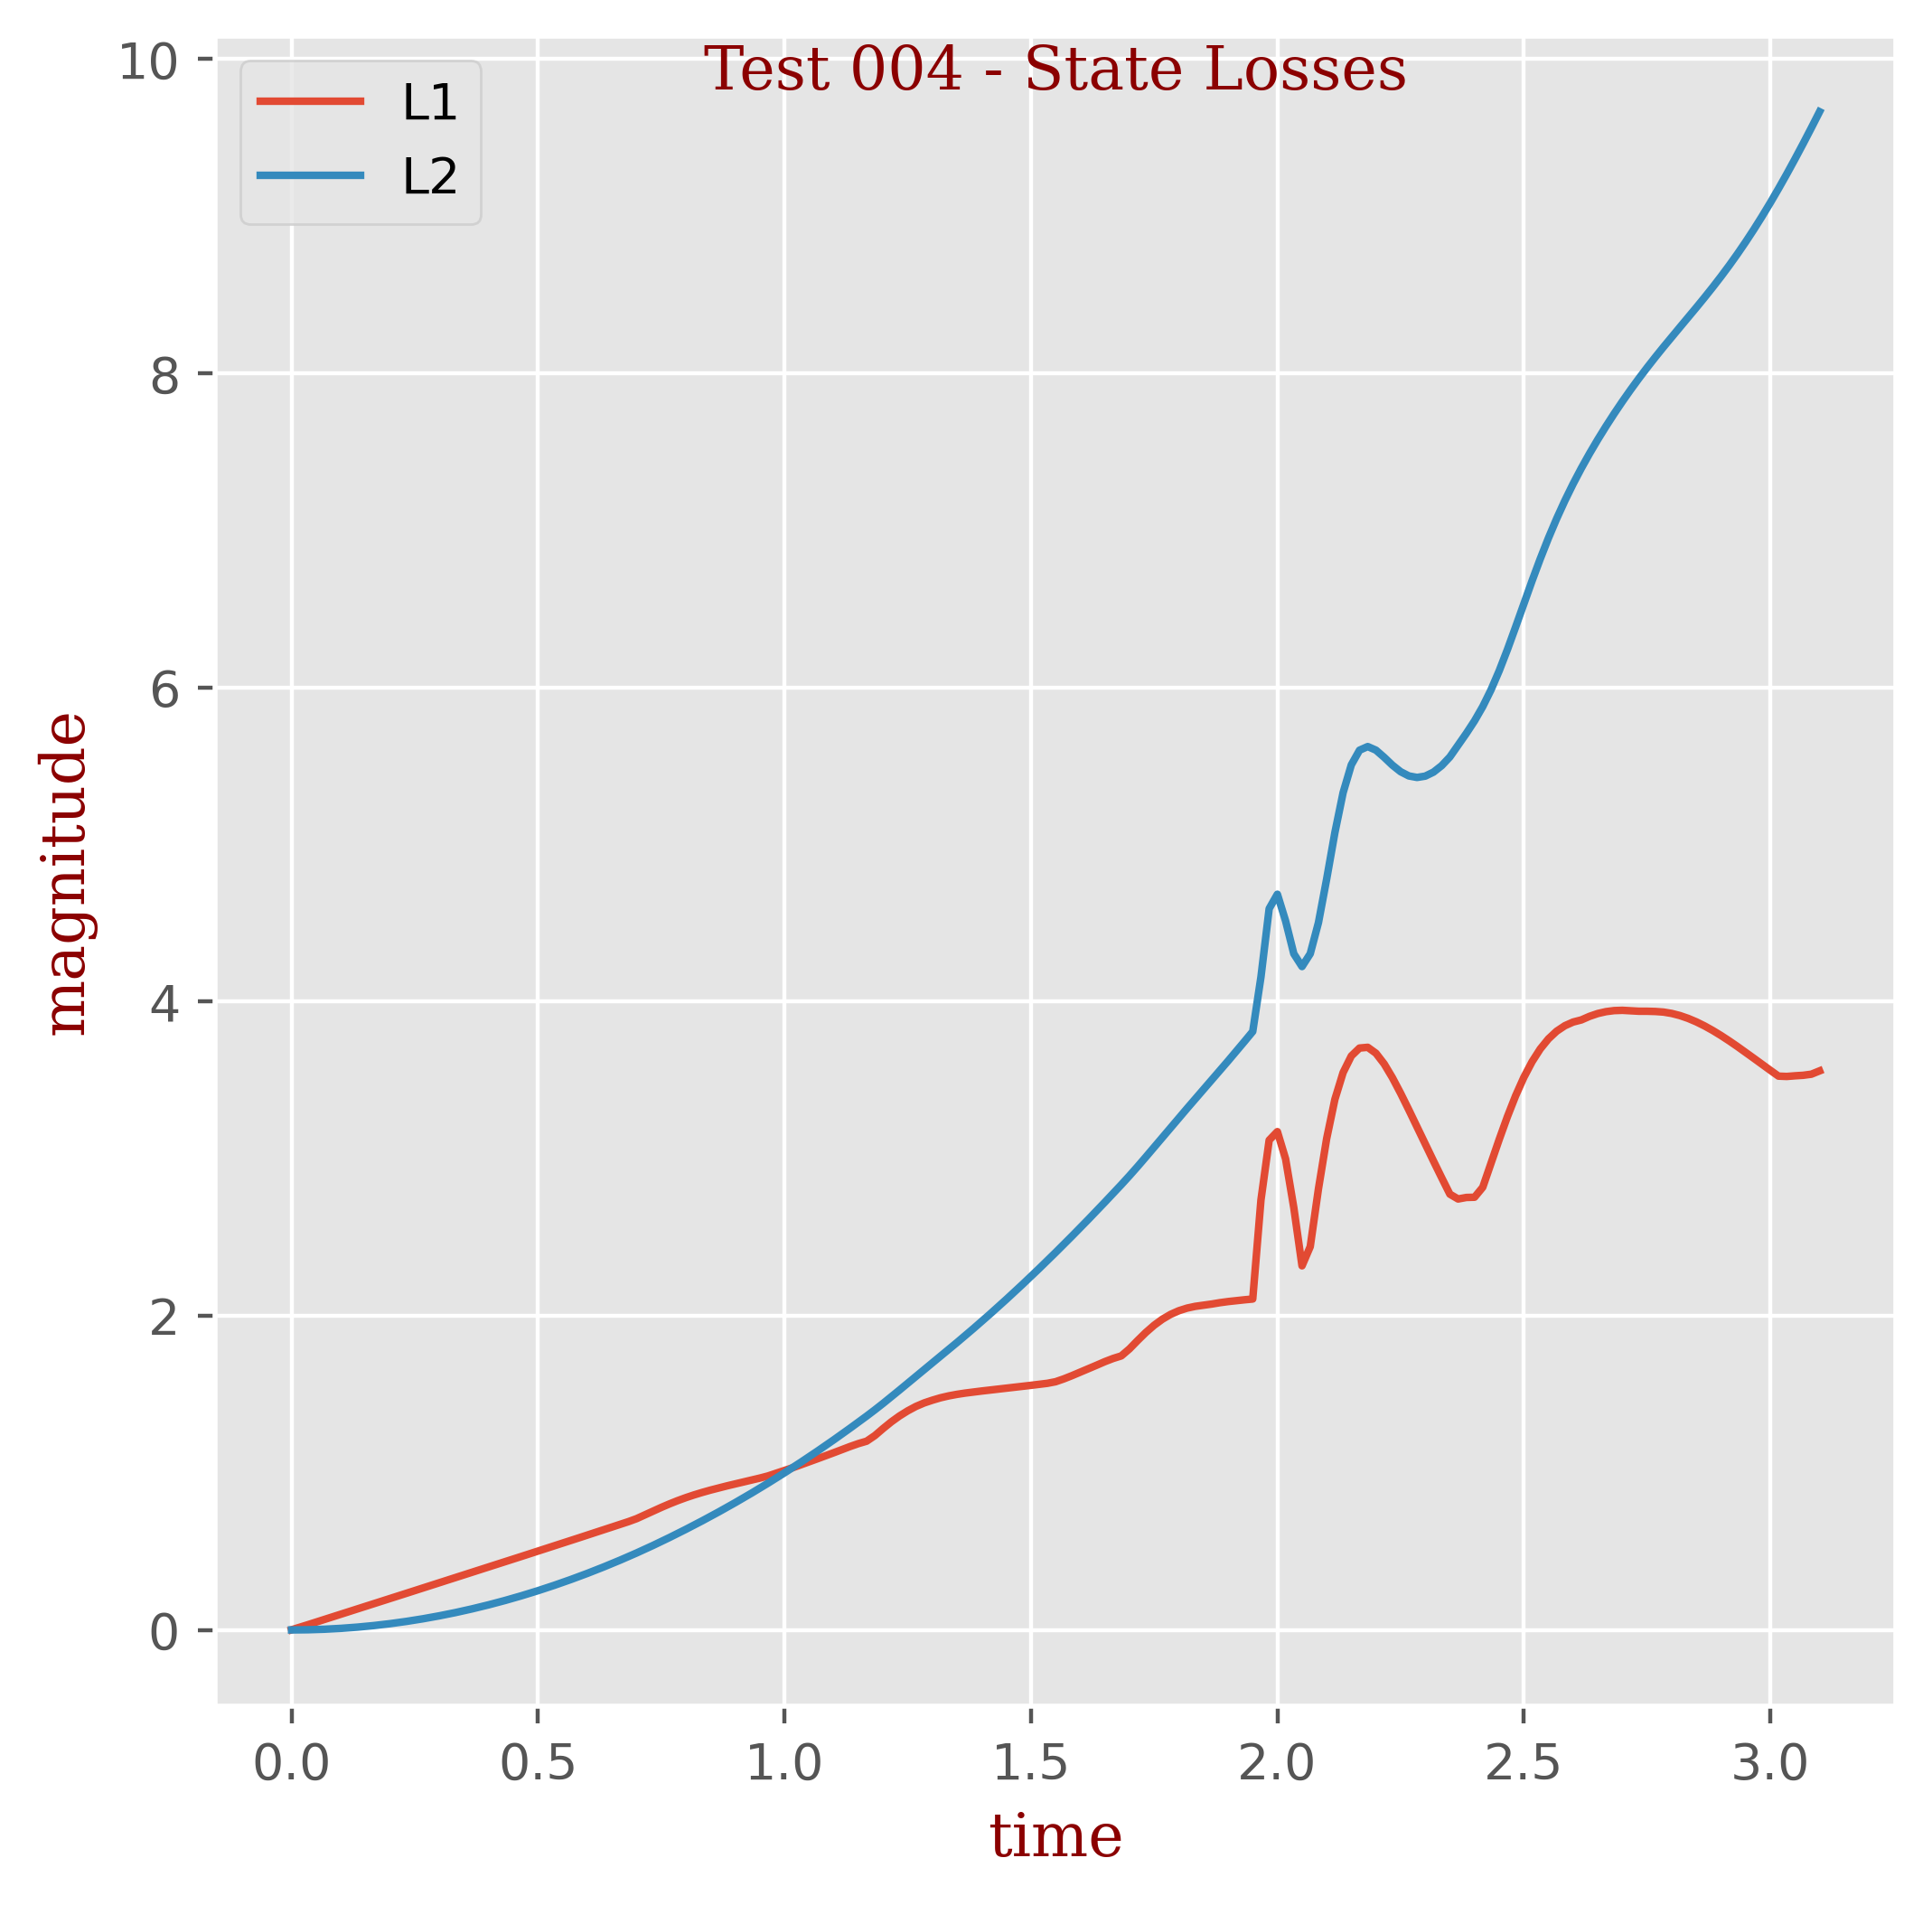

Data behind this chart, as committed beside it:
t, L1, L2
0.0, 0.00102, 9.806e-07
0.01667, 0.01699, 0.0002779
0.03333, 0.03342, 0.001111
0.05, 0.05006, 0.0025
0.06667, 0.06675, 0.004445
0.08333, 0.08343, 0.006944
0.1, 0.1001, 0.01
0.1167, 0.1168, 0.01361
0.1333, 0.1335, 0.01778
0.15, 0.1502, 0.0225
0.1667, 0.1669, 0.02778
0.1833, 0.1836, 0.03361
0.2, 0.2003, 0.04
0.2167, 0.217, 0.04695
0.2333, 0.2337, 0.05444
0.25, 0.2504, 0.0625
0.2667, 0.2671, 0.07111
0.2833, 0.2838, 0.08028
0.3, 0.3006, 0.09
0.3167, 0.3173, 0.1003
0.3333, 0.334, 0.1111
0.35, 0.3508, 0.1225
0.3667, 0.3675, 0.1344
0.3833, 0.3843, 0.1469
0.4, 0.4011, 0.16
0.4167, 0.4179, 0.1736
0.4333, 0.4346, 0.1878
0.45, 0.4515, 0.2025
0.4667, 0.4683, 0.2178
0.4833, 0.4851, 0.2336
0.5, 0.502, 0.25
0.5167, 0.5189, 0.2669
0.5333, 0.5358, 0.2844
0.55, 0.5527, 0.3025
0.5667, 0.5697, 0.3211
0.5833, 0.5867, 0.3403
0.6, 0.6037, 0.36
0.6167, 0.6208, 0.3803
0.6333, 0.6379, 0.4011
0.65, 0.6551, 0.4225
0.6667, 0.6723, 0.4445
0.6833, 0.6893, 0.467
0.7, 0.7085, 0.49
0.7167, 0.7323, 0.5137
0.7333, 0.7565, 0.538
0.75, 0.7799, 0.5628
0.7667, 0.8023, 0.5882
0.7833, 0.8231, 0.6142
0.8, 0.8423, 0.6406
0.8167, 0.8597, 0.6676
0.8333, 0.8756, 0.695
0.85, 0.8903, 0.723
0.8667, 0.904, 0.7515
0.8833, 0.9171, 0.7806
0.9, 0.9297, 0.8102
0.9167, 0.9421, 0.8404
0.9333, 0.9543, 0.8712
0.95, 0.9666, 0.9026
0.9667, 0.9803, 0.9345
0.9833, 0.9975, 0.967
... 127 more rows
